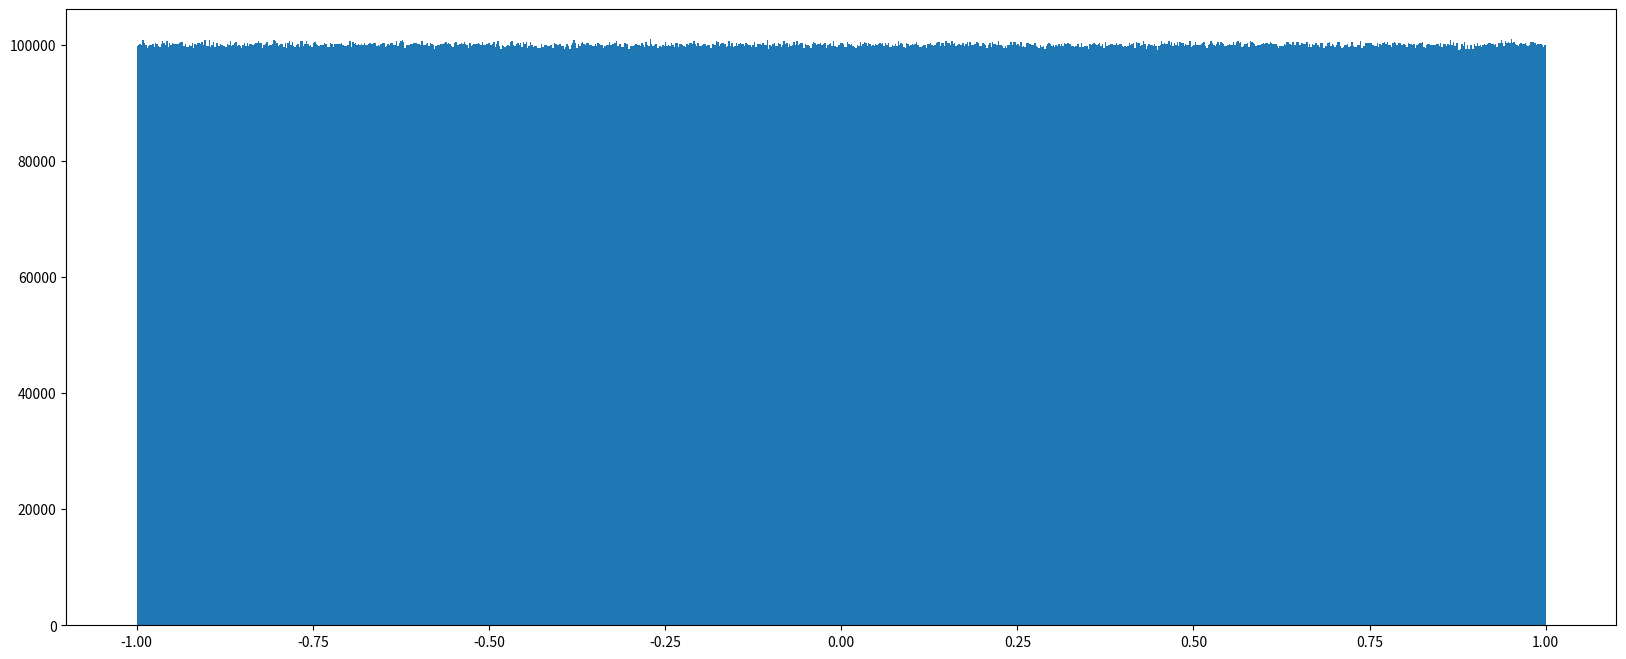

Generate this figure with matplotlib:
import matplotlib.pyplot as plt
import numpy as np

# x = np.array([[1, 2, 3], [4, 5, 6]])
# print(x)
#
# a = []
# for i in range(100000000):
#     a.append(random.random())
# m1 = time.time()
# sum1 = sum(a)
# m2 = time.time()
# print(m2 - m1)
# b = np.array(a)
#
# m3 = time.time()
# sum2 = np.sum(b)
# m4 = time.time()
# print(m4 - m3)
# 正态分布
# x1 = np.random.normal(1.75, 1, 100000000)
# plt.figure(figsize=(20, 8), dpi=100)
#
# plt.hist(x1, 1000)

# 均匀分布
x2  = np.random.uniform(-1,1,100000000)
plt.figure(figsize=(20, 8), dpi=100)
plt.hist(x2,1000)
plt.show()
